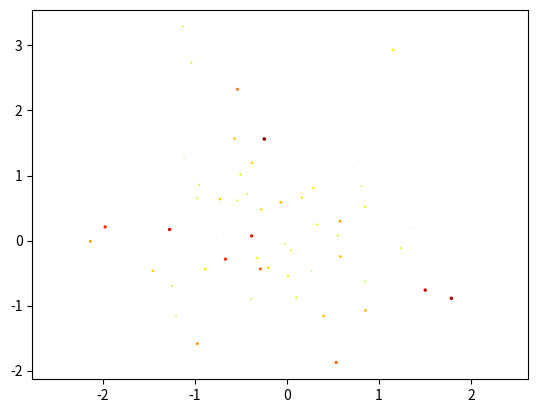

Reproduce this figure in Python.
# -*- coding:utf-8 -*-
import matplotlib.animation as ma
import matplotlib.pyplot as mpl
import numpy as np

x = np.random.randn(100)
y = np.random.randn(100)
width = np.random.randn(100)
# z = np.vstack(x, y).T
# print(z)
sc = mpl.scatter(
    x, y,
    s=width,
    c=width,
    cmap='jet',
    marker='o'
)


# 定义函数行为
def update(number):
    global width, x, y
    index = number % 100
    x[index] = np.random.randn(1)
    y[index] = np.random.randn(1)
    width[index] = 0
    width += 30
    sc.set_sizes(width)
    z = np.vstack((x, y)).T
    sc.set_offsets(z)


ania = ma.FuncAnimation(mpl.gcf(), update, interval=10)
mpl.show()


# 问题：
# sc.set_offsets() 接收的参数是nx2的数组 [[1,2], [1,2], ...]
# numpy 的数组合并接收的参数只有一个，所有多个数组则要转为元组
# 调用ma.FuncAnimation函数，必须要接收返回值，否则该函数不会执行
